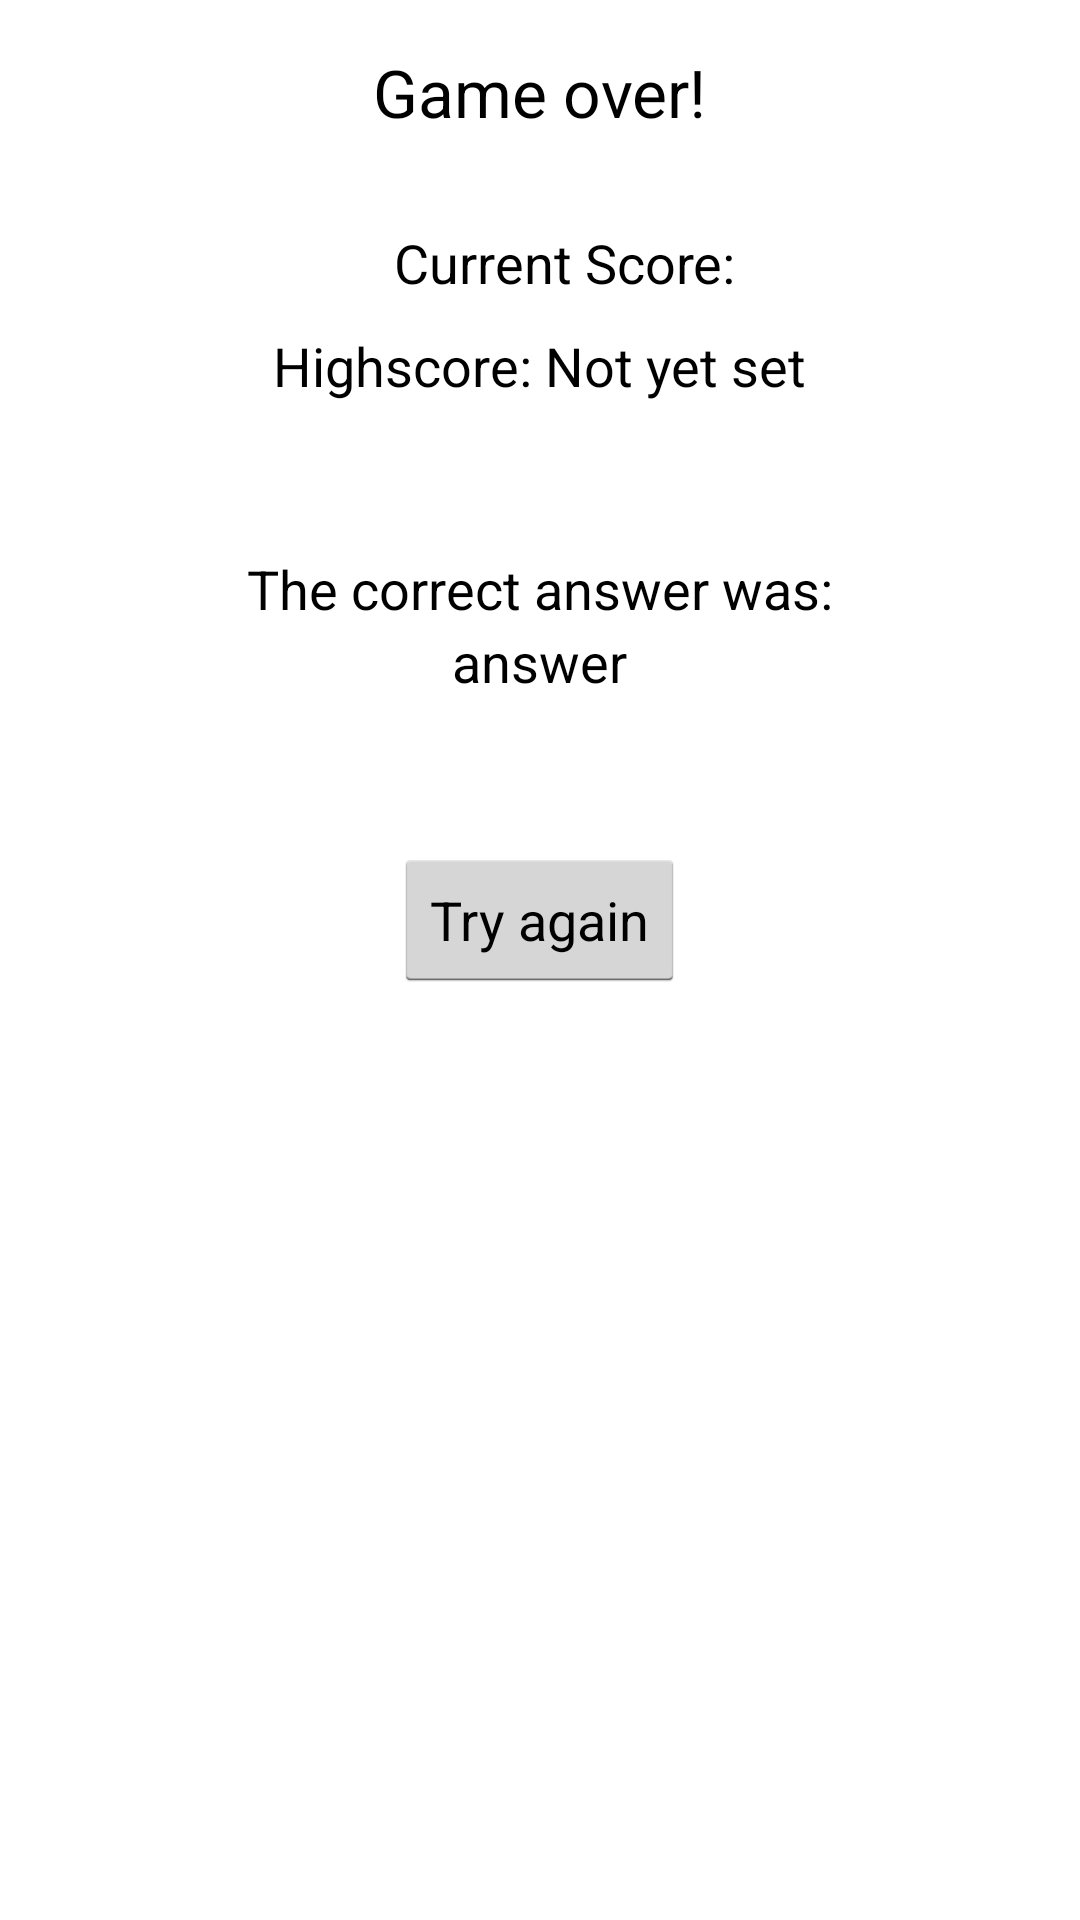

Write the Android layout XML for this screen, with the resource values it uses.
<!-- AndroidManifest.xml: application theme AppTheme -->
<!-- res/layout/activity_end_screen.xml -->
<RelativeLayout xmlns:android="http://schemas.android.com/apk/res/android"
    xmlns:tools="http://schemas.android.com/tools"
    android:layout_width="match_parent"
    android:layout_height="match_parent"
    android:paddingLeft="@dimen/activity_horizontal_margin"
    android:paddingRight="@dimen/activity_horizontal_margin"
    android:paddingTop="@dimen/activity_vertical_margin"
    android:paddingBottom="@dimen/activity_vertical_margin"
    tools:context="nl.npipf.tgh.time2learn.EndScreen">

    <TextView
        android:layout_width="wrap_content"
        android:layout_height="wrap_content"
        android:textAppearance="?android:attr/textAppearanceLarge"
        android:text="Game over!"
        android:id="@+id/textAnswer2"
        android:layout_alignParentTop="true"
        android:layout_centerHorizontal="true" />

    <TextView
        android:layout_width="wrap_content"
        android:layout_height="wrap_content"
        android:textAppearance="?android:attr/textAppearanceMedium"
        android:text="@string/correct_answer"
        android:id="@+id/textAnswerWas"
        android:layout_marginTop="50dp"
        android:layout_below="@+id/textHighscoreEnd"
        android:layout_centerHorizontal="true" />

    <TextView
        android:layout_width="wrap_content"
        android:layout_height="wrap_content"
        android:textAppearance="?android:attr/textAppearanceMedium"
        android:text="answer"
        android:id="@+id/textCorrectAnswer"
        android:layout_below="@+id/textAnswerWas"
        android:layout_centerHorizontal="true" />

    <Button
        android:layout_width="wrap_content"
        android:layout_height="wrap_content"
        android:text="@string/try_again"
        android:id="@+id/butTryAgain"
        android:layout_below="@+id/textCorrectAnswer"
        android:layout_centerHorizontal="true"
        android:layout_marginTop="50dp" />

    <TextView
        android:layout_width="wrap_content"
        android:layout_height="wrap_content"
        android:textAppearance="?android:attr/textAppearanceMedium"
        android:text="@string/highscore"
        android:id="@+id/textHighscoreEnd"
        android:layout_marginTop="10dp"
        android:layout_below="@+id/textGottenScore"
        android:layout_centerHorizontal="true" />

    <TextView
        android:layout_width="wrap_content"
        android:layout_height="wrap_content"
        android:textAppearance="?android:attr/textAppearanceMedium"
        android:text="@string/current_score"
        android:id="@+id/textGottenScore"
        android:layout_below="@+id/textAnswer2"
        android:layout_alignLeft="@+id/butTryAgain"
        android:layout_alignStart="@+id/butTryAgain"
        android:layout_marginTop="30dp" />
</RelativeLayout>
<!-- resources referenced by this layout -->
<resources>
  <dimen name="activity_horizontal_margin">16dp</dimen>
  <dimen name="activity_vertical_margin">16dp</dimen>
  <string name="correct_answer">The correct answer was:</string>
  <string name="current_score">Current Score:</string>
  <string name="highscore">Highscore: Not yet set</string>
  <string name="try_again">Try again</string>
  <style name="AppTheme" parent="android:Theme.Holo.Light.DarkActionBar">
          
      </style>
</resources>
